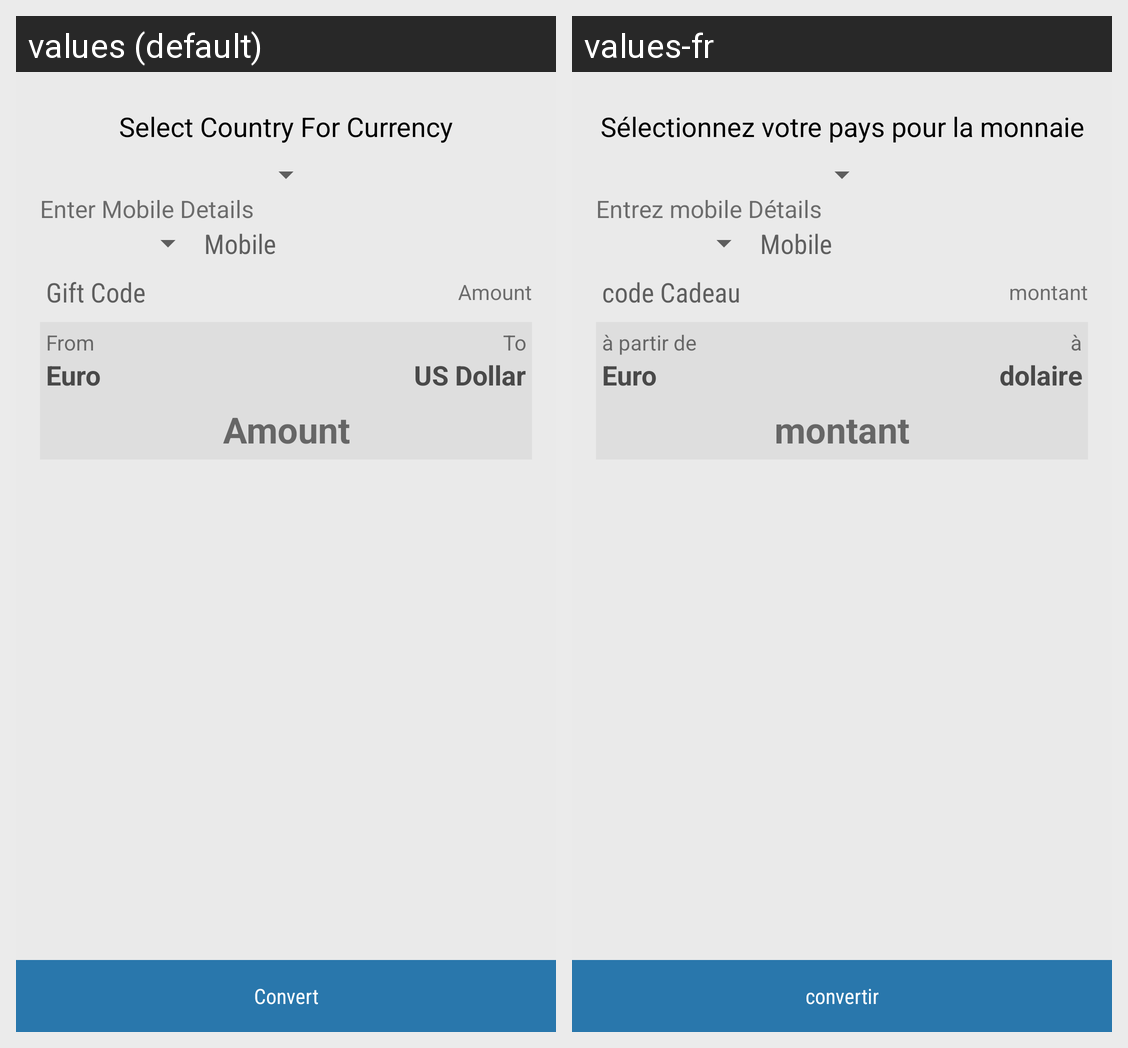

This grid shows one Android layout under two languages. Give, for every string resource on the screen, its name, the default text and each shown locale's text.
Android screen res/layout/fragment_gc_coverter.xml rendered under 2 locales, left to right: values (default), values-fr. Device: Nexus 5 (rendered at 1080×1920; each locale shown at half size, 540×960, under a caption strip naming it); theme Theme.IOSched.
Strings drawn on this screen, with the default value and each locale's value (text and hints the layout hard-codes, and strings that could not be matched under every locale, appear in the picture but are not listed):

fragment_gc_coverter_CONVERT
  values: Convert
  values-fr: convertir

fragment_gc_coverter_SELECTCURRENCYTYPE
  values: Select Country For Currency
  values-fr: Sélectionnez votre pays pour la monnaie

fragment_gc_coverter_ENTERMOBILEDETAILS
  values: Enter Mobile Details
  values-fr: Entrez mobile Détails

xml_MOB
  values: Mobile
  values-fr: Mobile

xml_GIFTCOODE
  values: Gift Code
  values-fr: code Cadeau

fragment_gc_coverter_AMMT
  values: Amount
  values-fr: montant

fragment_gc_coverter_FROM
  values: From
  values-fr: à partir de

fragment_gc_coverter_EEUR
  values: Euro
  values-fr: Euro

fragment_gc_coverter_TO
  values: To
  values-fr: à

fragment_gc_coverter_USDOLLAR
  values: US Dollar
  values-fr: dolaire
